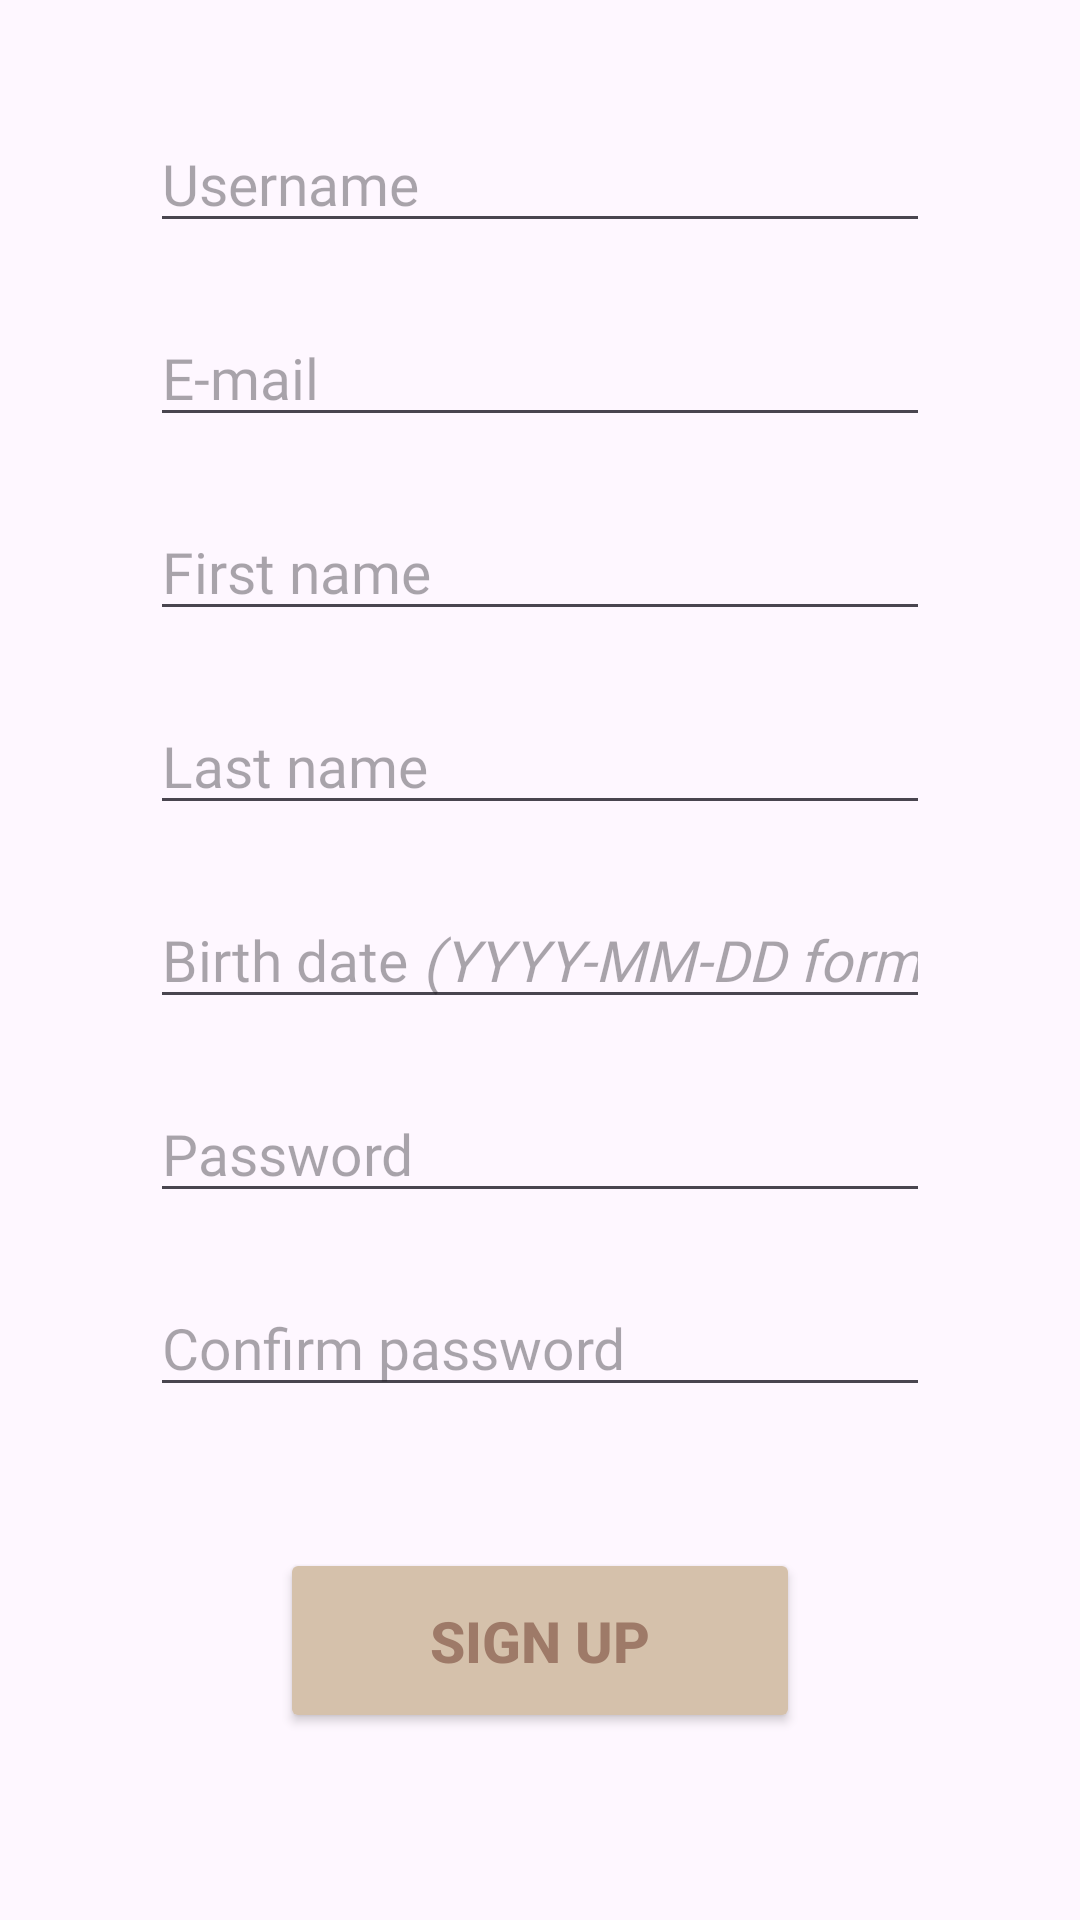

Layout XML and referenced resources for this Android screen:
<!-- AndroidManifest.xml: application theme Theme.TrainWiser -->
<!-- res/layout/activity_signup.xml -->
<?xml version="1.0" encoding="utf-8"?>
<androidx.constraintlayout.widget.ConstraintLayout xmlns:android="http://schemas.android.com/apk/res/android"
    xmlns:app="http://schemas.android.com/apk/res-auto"
    xmlns:tools="http://schemas.android.com/tools"
    android:layout_width="match_parent"
    android:layout_height="match_parent"
    tools:context=".SignupActivity">

    <ImageView
        android:id="@+id/backgroundImage"
        android:layout_width="0dp"
        android:layout_height="0dp"
        android:scaleType="fitXY"
        android:src="@drawable/gray_background"
        app:layout_constraintBottom_toBottomOf="parent"
        app:layout_constraintEnd_toEndOf="parent"
        app:layout_constraintHorizontal_bias="0.0"
        app:layout_constraintStart_toStartOf="parent"
        app:layout_constraintTop_toTopOf="parent"
        app:layout_constraintVertical_bias="1.0" />

    <EditText
        android:id="@+id/usernameId"
        android:layout_width="0dp"
        android:layout_height="wrap_content"
        android:layout_marginStart="@dimen/login_fields_w_margin"
        android:layout_marginEnd="@dimen/login_fields_w_margin"
        android:layout_marginBottom="@dimen/login_fields_h_margin"
        android:hint="@string/username"
        android:textSize="@dimen/login_font_size"
        android:fontFamily="@font/alata"
        app:layout_constraintBottom_toTopOf="@+id/userEmailId"
        app:layout_constraintEnd_toEndOf="parent"
        app:layout_constraintStart_toStartOf="parent"
        app:layout_constraintTop_toTopOf="parent"
        app:layout_constraintVertical_bias="0.38"
        app:layout_constraintVertical_chainStyle="packed" />

    <EditText
        android:id="@+id/userEmailId"
        android:layout_width="0dp"
        android:layout_height="wrap_content"
        android:layout_marginBottom="@dimen/login_fields_h_margin"
        android:hint="@string/email"
        android:inputType="textEmailAddress"
        android:textSize="@dimen/login_font_size"
        android:fontFamily="@font/alata"
        app:layout_constraintBottom_toTopOf="@+id/usernameFirstNameId"
        app:layout_constraintEnd_toEndOf="@+id/usernameId"
        app:layout_constraintStart_toStartOf="@+id/usernameId"
        app:layout_constraintTop_toBottomOf="@+id/usernameId"
        />

    <EditText
        android:id="@+id/usernameFirstNameId"
        android:layout_width="0dp"
        android:layout_height="wrap_content"
        android:layout_marginBottom="@dimen/login_fields_h_margin"
        android:hint="@string/first_name"
        android:inputType="text"
        android:fontFamily="@font/alata"
        android:textSize="@dimen/login_font_size"
        app:layout_constraintBottom_toTopOf="@+id/usernameLastNameId"
        app:layout_constraintEnd_toEndOf="@+id/userEmailId"
        app:layout_constraintStart_toStartOf="@+id/userEmailId"
        app:layout_constraintTop_toBottomOf="@+id/userEmailId" />

    <EditText
        android:id="@+id/usernameLastNameId"
        android:layout_width="0dp"
        android:layout_height="wrap_content"
        android:layout_marginBottom="@dimen/login_fields_h_margin"
        android:hint="@string/last_name"
        android:inputType="text"
        android:textSize="@dimen/login_font_size"
        android:fontFamily="@font/alata"
        app:layout_constraintBottom_toTopOf="@+id/usernameBirthDateId"
        app:layout_constraintEnd_toEndOf="@+id/usernameFirstNameId"
        app:layout_constraintStart_toStartOf="@+id/usernameFirstNameId"
        app:layout_constraintTop_toBottomOf="@+id/usernameFirstNameId" />

    <EditText
        android:id="@+id/usernameBirthDateId"
        android:layout_width="0dp"
        android:layout_height="wrap_content"
        android:layout_marginBottom="@dimen/login_fields_h_margin"
        android:hint="@string/birth_date"
        android:fontFamily="@font/alata"
        android:inputType="date"
        android:textSize="@dimen/login_font_size"
        app:layout_constraintBottom_toTopOf="@+id/userPasswordId"
        app:layout_constraintEnd_toEndOf="@+id/usernameLastNameId"
        app:layout_constraintStart_toStartOf="@+id/usernameLastNameId"
        app:layout_constraintTop_toBottomOf="@+id/usernameLastNameId" />

    <EditText
        android:id="@+id/userPasswordId"
        android:layout_width="0dp"
        android:layout_height="wrap_content"
        android:layout_marginBottom="@dimen/login_fields_h_margin"
        android:hint="@string/password"
        android:inputType="textPassword"
        android:textColor="@color/for_text_on_buttons"
        android:textSize="@dimen/login_font_size"
        android:fontFamily="@font/alata"
        app:layout_constraintBottom_toTopOf="@+id/userConfirmPasswordId"
        app:layout_constraintEnd_toEndOf="@+id/usernameBirthDateId"
        app:layout_constraintStart_toStartOf="@+id/usernameBirthDateId"
        app:layout_constraintTop_toBottomOf="@+id/usernameBirthDateId" />

    <EditText
        android:id="@+id/userConfirmPasswordId"
        android:layout_width="0dp"
        android:layout_height="wrap_content"
        android:layout_marginBottom="@dimen/login_fields_h_margin"
        android:hint="@string/confirm_password"
        android:inputType="textPassword"
        android:textColor="@color/for_text_on_buttons"
        android:textSize="@dimen/login_font_size"
        android:fontFamily="@font/alata"
        app:layout_constraintBottom_toTopOf="@+id/buttonSignUpId"
        app:layout_constraintEnd_toEndOf="@+id/userPasswordId"
        app:layout_constraintStart_toStartOf="@+id/userPasswordId"
        app:layout_constraintTop_toBottomOf="@+id/userPasswordId" />

    <Button
        android:id="@+id/buttonSignUpId"
        android:layout_width="wrap_content"
        android:layout_height="wrap_content"
        android:backgroundTint="@color/for_buttons"
        android:paddingStart="50dp"
        android:paddingTop="18dp"
        android:paddingEnd="50dp"
        android:paddingBottom="18dp"
        android:layout_marginTop="@dimen/login_button_h_margin"
        android:text="@string/sign_up"
        android:textColor="@color/for_text_on_buttons"
        android:textSize="@dimen/login_font_size"
        android:textStyle="bold"
        app:layout_constraintBottom_toBottomOf="parent"
        app:layout_constraintEnd_toEndOf="@+id/userConfirmPasswordId"
        app:layout_constraintStart_toStartOf="@+id/userConfirmPasswordId"
        app:layout_constraintTop_toBottomOf="@+id/userConfirmPasswordId"
        android:onClick="onClickSignUp"/>

</androidx.constraintlayout.widget.ConstraintLayout>
<!-- resources referenced by this layout -->
<resources>
  <color name="for_buttons">#d5c1ab</color>
  <color name="for_text_on_buttons">#9E7A68</color>
  <dimen name="login_button_h_margin">25dp</dimen>
  <dimen name="login_fields_h_margin">22dp</dimen>
  <dimen name="login_fields_w_margin">50dp</dimen>
  <dimen name="login_font_size">19sp</dimen>
  <string name="birth_date">Birth date <i>(YYYY-MM-DD format)</i></string>
  <string name="confirm_password">Confirm password</string>
  <string name="email">E-mail</string>
  <string name="first_name">First name</string>
  <string name="last_name">Last name</string>
  <string name="password">Password</string>
  <string name="sign_up">SIGN UP</string>
  <string name="username">Username</string>
  <style name="Theme.TrainWiser" parent="Base.Theme.TrainWiser" />
  <style name="Base.Theme.TrainWiser" parent="Theme.Material3.DayNight.NoActionBar">
          
          
      </style>
</resources>
